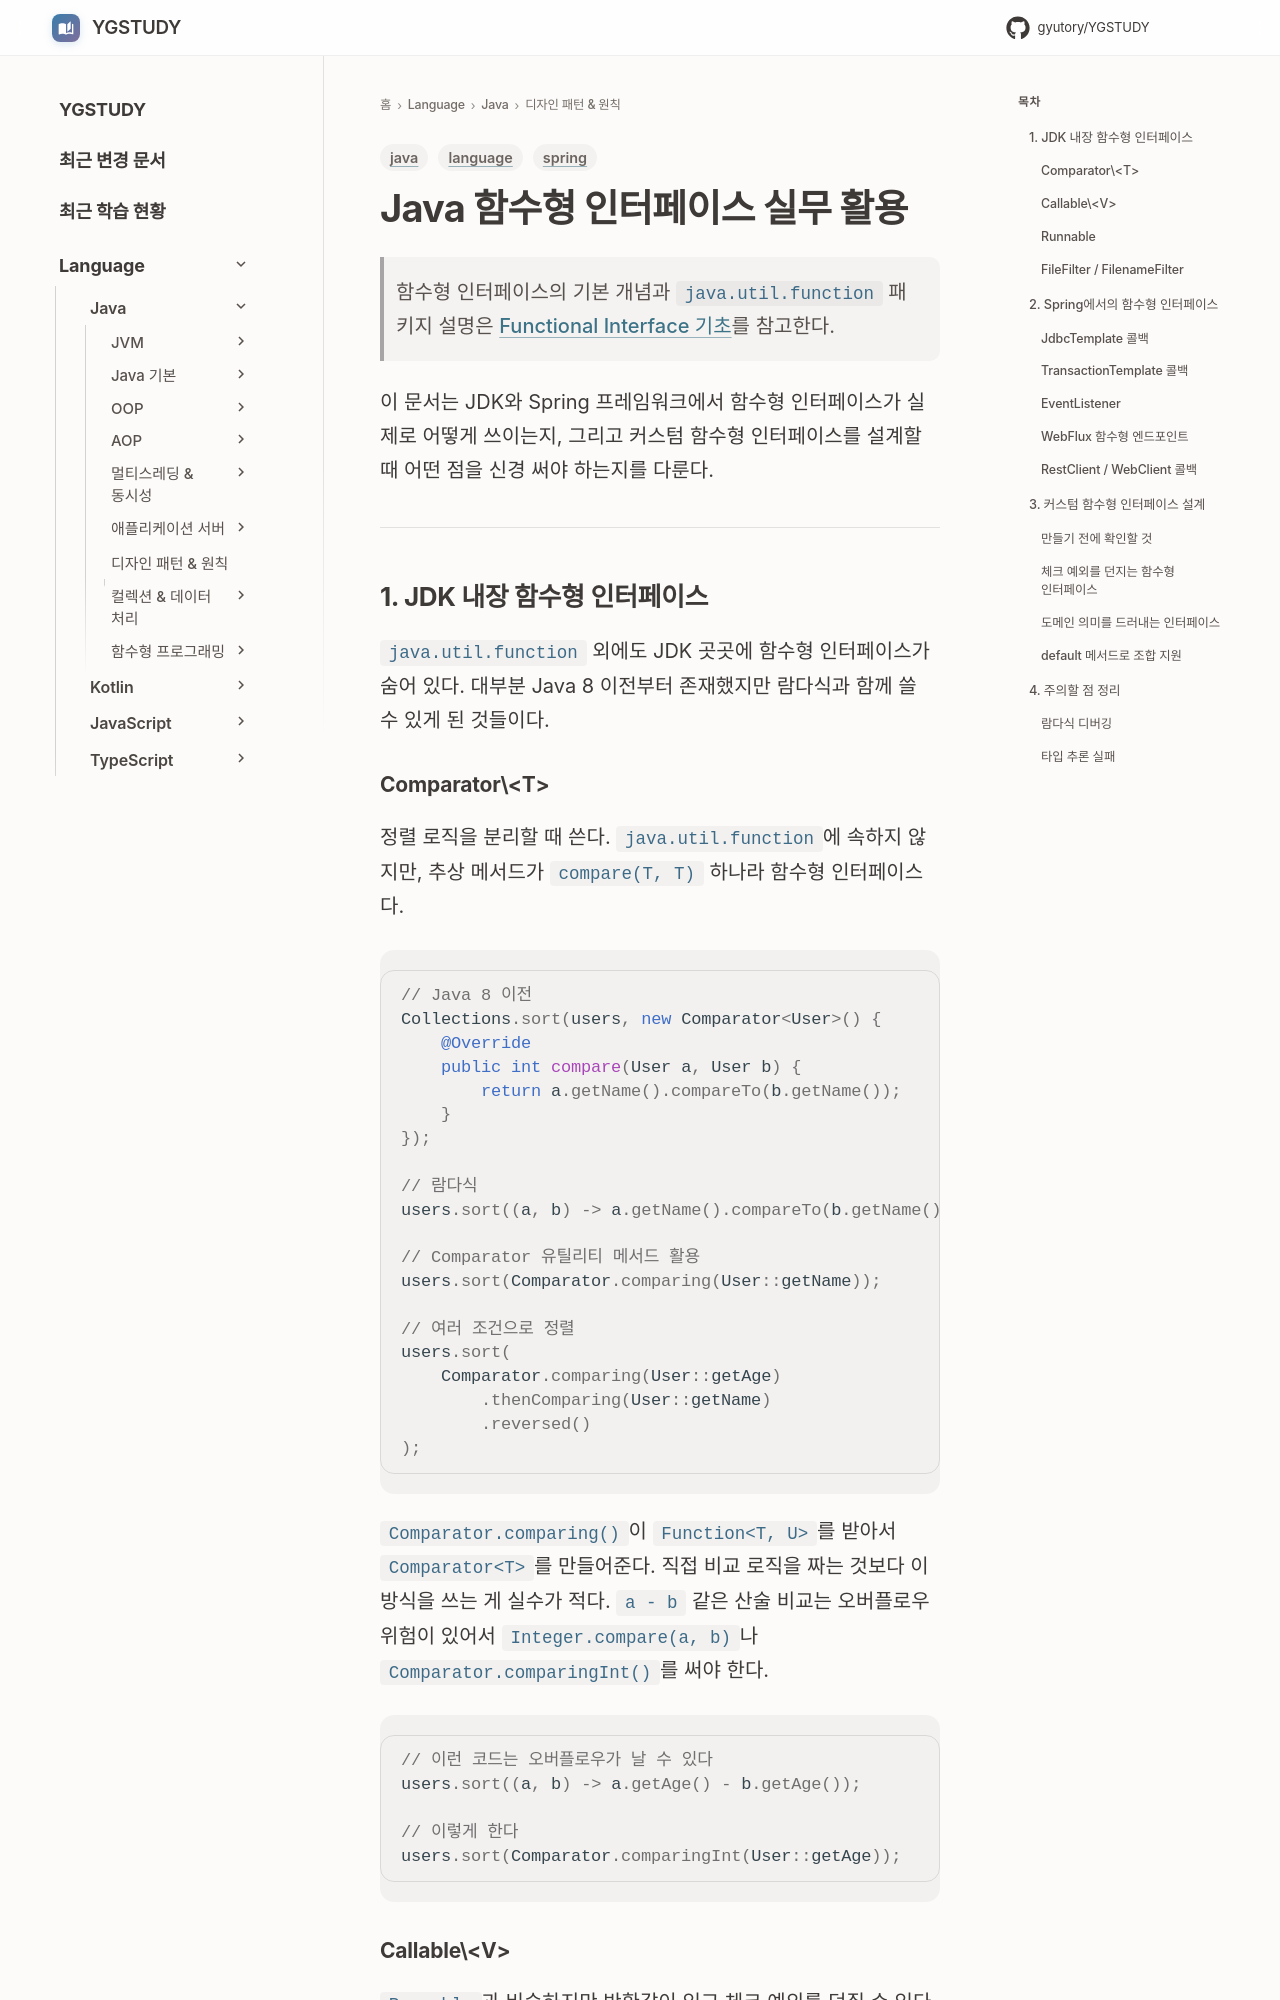

repository: GYUTORY/YGSTUDY · page: Language/Java/자바 디자인 패턴 및 원칙/Java_Functional_Interface/index.html · generator: mkdocs

---
title: "Java 함수형 인터페이스 실무 활용"
tags: [java, spring, language]
updated: 2026-04-09
---

# Java 함수형 인터페이스 실무 활용

> 함수형 인터페이스의 기본 개념과 `java.util.function` 패키지 설명은 [Functional Interface 기초](../객체지향%20프로그래밍%20(OOP)/interface/Functional_Interface.md)를 참고한다.

이 문서는 JDK와 Spring 프레임워크에서 함수형 인터페이스가 실제로 어떻게 쓰이는지, 그리고 커스텀 함수형 인터페이스를 설계할 때 어떤 점을 신경 써야 하는지를 다룬다.

---

## 1. JDK 내장 함수형 인터페이스

`java.util.function` 외에도 JDK 곳곳에 함수형 인터페이스가 숨어 있다. 대부분 Java 8 이전부터 존재했지만 람다식과 함께 쓸 수 있게 된 것들이다.

### Comparator\<T\>

정렬 로직을 분리할 때 쓴다. `java.util.function`에 속하지 않지만, 추상 메서드가 `compare(T, T)` 하나라 함수형 인터페이스다.

```java
// Java 8 이전
Collections.sort(users, new Comparator<User>() {
    @Override
    public int compare(User a, User b) {
        return a.getName().compareTo(b.getName());
    }
});

// 람다식
users.sort((a, b) -> a.getName().compareTo(b.getName()));

// Comparator 유틸리티 메서드 활용
users.sort(Comparator.comparing(User::getName));

// 여러 조건으로 정렬
users.sort(
    Comparator.comparing(User::getAge)
        .thenComparing(User::getName)
        .reversed()
);
```

`Comparator.comparing()`이 `Function<T, U>`를 받아서 `Comparator<T>`를 만들어준다. 직접 비교 로직을 짜는 것보다 이 방식을 쓰는 게 실수가 적다. `a - b` 같은 산술 비교는 오버플로우 위험이 있어서 `Integer.compare(a, b)`나 `Comparator.comparingInt()`를 써야 한다.

```java
// 이런 코드는 오버플로우가 날 수 있다
users.sort((a, b) -> a.getAge() - b.getAge());

// 이렇게 한다
users.sort(Comparator.comparingInt(User::getAge));
```
